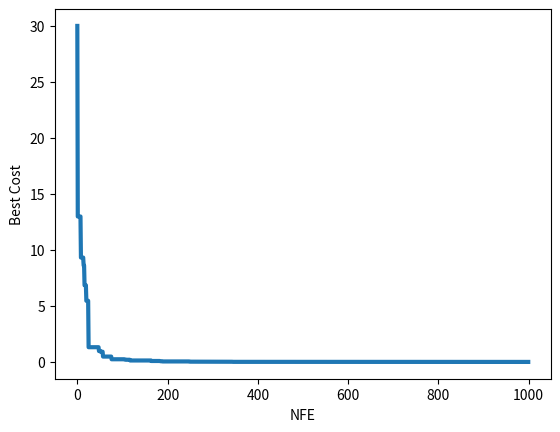

Write the Python code that produced this figure.
import math
import random
import numpy as np
import pandas as pd
import matplotlib.pyplot as plt

def sphere(x):
    
    global NFE
    
    if pd.isna(NFE):
        NFE = 0
        
    NFE += 1
    
    z = [item**2 for item in x]
    
    return sum(z)

# Sort the population and cost (based on the cost)
def pop_sort(p, c):
    li = []
    for i in range(len(c)):
        li.append([c[i],i])
        
    li.sort()
    sort_index = []
    
    for x in li:
        sort_index.append(x[1])
    
    positions, cost = [], []
    for i in sort_index:
        positions.append(p[i])
        cost.append(c[i])
        
    return positions, cost

## Problem Parameters
nVar = 5      # Number of Decision Variables

varMin = -10  # Decision Variables Lower Bound
varMax = 10   # Decision Variables Upper Bound

global NFE
NFE = 0

nfe = []


## HS Parameters
maxIteration = 1000         # Maximum number of iteration

HMS = 20        # Harmony Memory Size

nNew = 20       # number of New Harmonies

HMCR = 0.5      # Harmony Memory Consideration Rate

PAR = 0.1       # Pitch Adjustment Rate

FW = 0.02*(varMax-varMin)     # Fret Width (bandwidth)

FW_damp = 0.995 # Fret Width Damp Ratio

## Initialization
pop, costs = [], []

# List to store all best costs
BestCosts_list = []

for i in range(HMS):
    pop.append(list(np.random.uniform(varMin, varMax, size=nVar)))
    costs.append(sphere(pop[i]))

# Sort the population and costs
pop, costs = pop_sort(pop, costs)

# Store Best Sol and Cost Ever Found
BestSol = pop[0]
BestSol_Cost = costs[0]


## HS Main Loop
for it in range(maxIteration):
    
    # Initialize List of New Harmonies 
    pop_new, costs_new = [], []
    for k in range(nNew):
        # Use random Value
        pop_new.append(list(np.random.uniform(varMin, varMax, size=nVar)))
    
    for k in range(nNew):
        for j in range(nVar):
            if np.random.random() <= HMCR:
                # Use Harmony Memory
                i = np.random.randint(0, HMS)
                pop_new[k][j] = pop[i][j]
                
            
            # Pitch Adjustment
            if np.random.random() <= PAR:
                DELTA = np.random.uniform(-FW, +FW)
                pop_new[k][j] = pop_new[k][j]+DELTA
                
            
            # Apply Variable Limits
            pop_new[k][j] = max(pop_new[k][j], varMin)
            pop_new[k][j] = min(pop_new[k][j], varMax)
            
        
        # Evaluation
        costs_new.append(sphere(pop_new[k]))
                
    # Merge harmony Memory and New Harmonies
    pop = pop + pop_new
    costs = costs + costs_new
    
    # Sort the population and costs
    pop, costs = pop_sort(pop, costs)
    
    # Truncate Extra Harmonies
    pop = pop[:HMS]
    costs = costs[:HMS]
    
    # Store Best Sol and Cost Ever Found
    BestSol = pop[0]
    BestSol_Cost = costs[0]
    
    # Update the Best Costs for Each Iteration
    BestCosts_list.append(BestSol_Cost)
    
    # store nfe
    nfe.append(NFE)
    
    print(f'Iteration {it} : NFE = {nfe[it]},  Best Cost = {BestCosts_list[it]}')
    
    # Damp Fret Width
    FW = FW*FW_damp

plt.plot(BestCosts_list, linewidth = 3)
plt.xlabel('NFE')
plt.ylabel('Best Cost')



